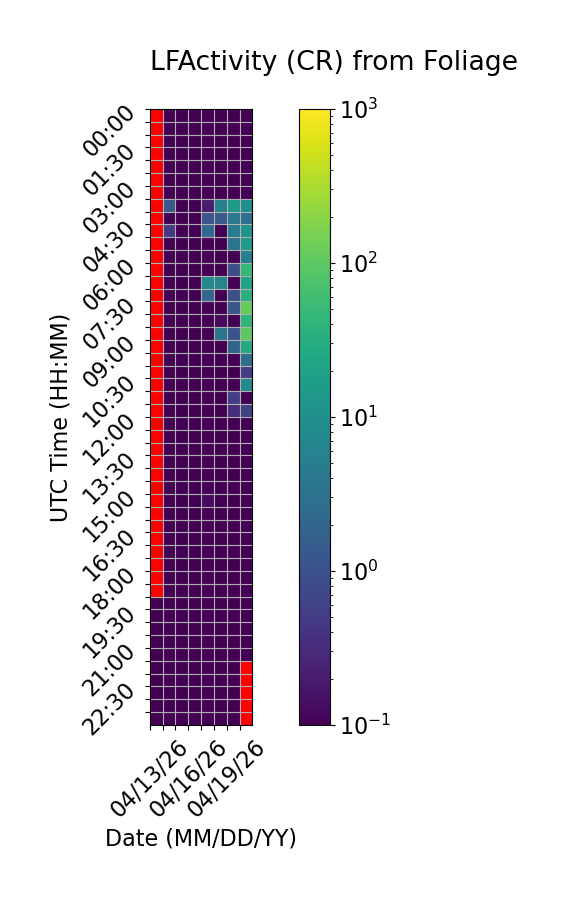

Source data for this figure (header and first rows):
Time (UTC), 04/13/26, 04/14/26, 04/15/26, 04/16/26, 04/17/26, 04/18/26, 04/19/26, 04/20/26
00:00, , 0.0, 0.0, 0.0, 0.0, 0.0, 0.0, 0.0
00:30, , 0.0, 0.0, 0.0, 0.0, 0.0, 0.0, 0.0
01:00, , 0.0, 0.0, 0.0, 0.0, 0.0, 0.0, 0.0
01:30, , 0.0, 0.0, 0.0, 0.0, 0.0, 0.0, 0.0
02:00, , 0.0, 0.0, 0.0, 0.0, 0.0, 0.0, 0.0
02:30, , 0.0, 0.0, 0.0, 0.0, 0.0, 0.0, 0.0
03:00, , 0.0, 0.0, 0.0, 0.0, 0.0, 0.0, 0.0
03:30, , 1.2, 0.0, 0.0, 0.2, 5.333, 15.13, 9.667
04:00, , 0.0, 0.0, 0.0, 1.133, 1.333, 4.0, 2.867
04:30, , 0.4667, 0.0, 0.0, 2.2, 0.0, 4.733, 11.93
05:00, , 0.0, 0.0, 0.0, 0.0, 0.0, 3.467, 14.93
05:30, , 0.0, 0.0, 0.0, 0.06667, 0.0, 0.0, 5.133
06:00, , 0.0, 0.0, 0.0, 0.0, 0.0, 0.8667, 46.0
06:30, , 0.0, 0.0, 0.0, 8.133, 6.6, 0.0, 21.93
07:00, , 0.0, 0.0, 0.0, 2.067, 0.0, 0.9333, 35.13
07:30, , 0.0, 0.0, 0.0, 0.0, 0.0, 1.133, 112.2
08:00, , 0.0, 0.0, 0.0, 0.0, 0.1333, 0.0, 41.6
08:30, , 0.0, 0.0, 0.0, 0.0, 3.4, 1.1, 97.8
09:00, , 0.0, 0.0, 0.0, 0.0, 0.0, 1.933, 26.93
09:30, , 0.0, 0.0, 0.0, 0.0, 0.0, 0.0, 2.667
10:00, , 0.0, 0.0, 0.0, 0.0, 0.0, 0.06667, 0.5333
10:30, , 0.0, 0.0, 0.0, 0.0, 0.0, 0.0, 8.333
11:00, , 0.0, 0.0, 0.0, 0.0, 0.0, 0.5333, 0.0
11:30, , 0.0, 0.0, 0.0, 0.0, 0.0, 0.3333, 0.6
12:00, , 0.0, 0.0, 0.0, 0.0, 0.0, 0.0, 0.0
12:30, , 0.0, 0.0, 0.0, 0.0, 0.0, 0.0, 0.0
13:00, , 0.0, 0.0, 0.0, 0.0, 0.0, 0.0, 0.0
13:30, , 0.0, 0.0, 0.0, 0.0, 0.0, 0.0, 0.0
14:00, , 0.0, 0.0, 0.0, 0.0, 0.0, 0.0, 0.0
14:30, , 0.0, 0.0, 0.0, 0.0, 0.0, 0.0, 0.0
15:00, , 0.0, 0.0, 0.0, 0.1333, 0.0, 0.0, 0.0
15:30, , 0.0, 0.0, 0.0, 0.0, 0.0, 0.0, 0.0
16:00, , 0.0, 0.0, 0.0, 0.0, 0.0, 0.0, 0.0
16:30, , 0.0, 0.0, 0.0, 0.0, 0.0, 0.0, 0.0
17:00, , 0.0, 0.0, 0.0, 0.0, 0.0, 0.0, 0.0
17:30, , 0.0, 0.0, 0.0, 0.0, 0.0, 0.0, 0.0
18:00, , 0.0, 0.0, 0.0, 0.0, 0.0, 0.0, 0.0
18:30, , 0.0, 0.0, 0.0, 0.0, 0.0, 0.0, 0.0
19:00, 0.0, 0.0, 0.0, 0.0, 0.0, 0.0, 0.0, 0.0
19:30, 0.0, 0.0, 0.0, 0.0, 0.0, 0.0, 0.0, 0.0
20:00, 0.0, 0.0, 0.0, 0.0, 0.0, 0.0, 0.0, 0.0
20:30, 0.0, 0.0, 0.0, 0.0, 0.0, 0.0, 0.0, 0.0
21:00, 0.0, 0.0, 0.0, 0.0, 0.0, 0.0, 0.0, 0.0
21:30, 0.0, 0.0, 0.0, 0.0, 0.0, 0.0, 0.0, 
22:00, 0.0, 0.0, 0.0, 0.0, 0.0, 0.06667, 0.0, 
22:30, 0.0, 0.0, 0.0, 0.0, 0.0, 0.0, 0.0, 
23:00, 0.0, 0.0, 0.0, 0.0, 0.0, 0.0, 0.0, 
23:30, 0.06667, 0.0, 0.0, 0.0, 0.0, 0.0, 0.0, 
